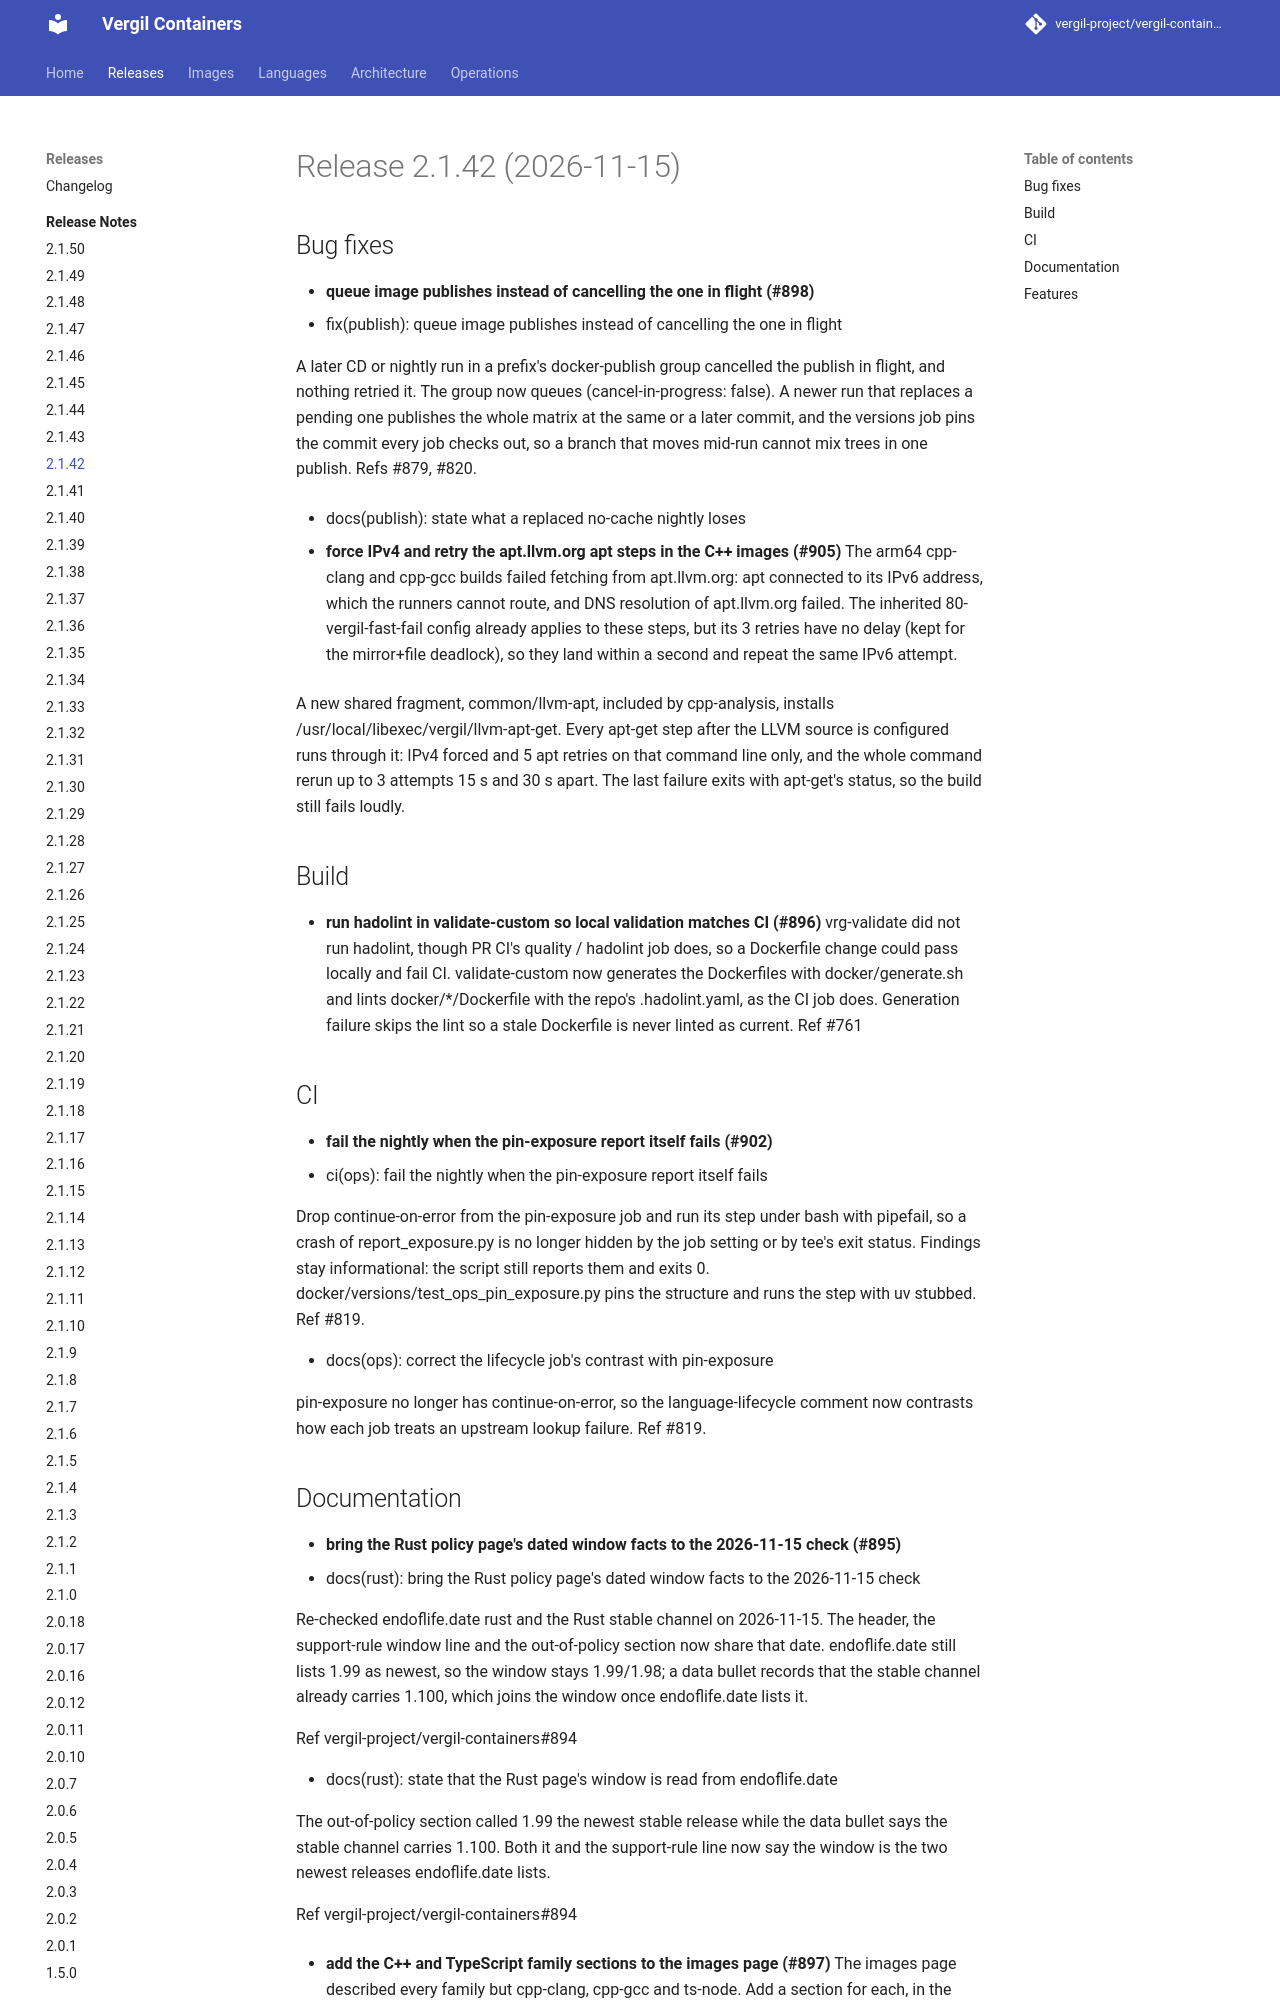

repository: vergil-project/vergil-containers · page: dev/releases/v2.1.42/index.html · generator: mkdocs


# Release 2.1.42 (2026-11-15)

## Bug fixes

- **queue image publishes instead of cancelling the one in flight (#898)**
* fix(publish): queue image publishes instead of cancelling the one in flight

A later CD or nightly run in a prefix's docker-publish group cancelled the publish in flight, and nothing retried it. The group now queues (cancel-in-progress: false). A newer run that replaces a pending one publishes the whole matrix at the same or a later commit, and the versions job pins the commit every job checks out, so a branch that moves mid-run cannot mix trees in one publish. Refs #879, #820.

* docs(publish): state what a replaced no-cache nightly loses

- **force IPv4 and retry the apt.llvm.org apt steps in the C++ images (#905)**
The arm64 cpp-clang and cpp-gcc builds failed fetching from apt.llvm.org: apt connected to its IPv6 address, which the runners cannot route, and DNS resolution of apt.llvm.org failed. The inherited 80-vergil-fast-fail config already applies to these steps, but its 3 retries have no delay (kept for the mirror+file deadlock), so they land within a second and repeat the same IPv6 attempt.

A new shared fragment, common/llvm-apt, included by cpp-analysis, installs /usr/local/libexec/vergil/llvm-apt-get. Every apt-get step after the LLVM source is configured runs through it: IPv4 forced and 5 apt retries on that command line only, and the whole command rerun up to 3 attempts 15 s and 30 s apart. The last failure exits with apt-get's status, so the build still fails loudly.


## Build

- **run hadolint in validate-custom so local validation matches CI (#896)**
vrg-validate did not run hadolint, though PR CI's quality / hadolint job does, so a Dockerfile change could pass locally and fail CI. validate-custom now generates the Dockerfiles with docker/generate.sh and lints docker/*/Dockerfile with the repo's .hadolint.yaml, as the CI job does. Generation failure skips the lint so a stale Dockerfile is never linted as current. Ref #761


## CI

- **fail the nightly when the pin-exposure report itself fails (#902)**
* ci(ops): fail the nightly when the pin-exposure report itself fails

Drop continue-on-error from the pin-exposure job and run its step under bash with pipefail, so a crash of report_exposure.py is no longer hidden by the job setting or by tee's exit status. Findings stay informational: the script still reports them and exits 0. docker/versions/test_ops_pin_exposure.py pins the structure and runs the step with uv stubbed. Ref #819.

* docs(ops): correct the lifecycle job's contrast with pin-exposure

pin-exposure no longer has continue-on-error, so the language-lifecycle comment now contrasts how each job treats an upstream lookup failure. Ref #819.
